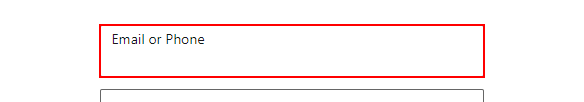
Workflow: Main

Step 1: type "[email redacted]" into the text box 'username'

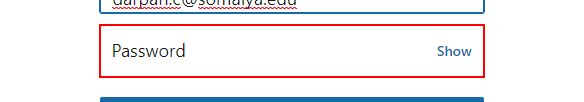
Step 2: type [Password] into the text box 'password'

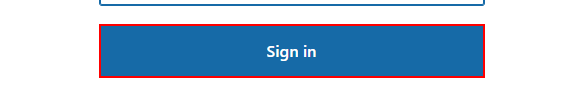
Step 3: click on the button

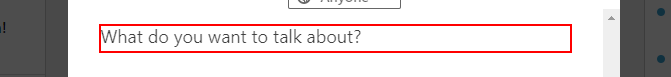
Step 4: type "RPA ROCKSS" into the paragraph

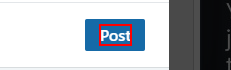
Step 5: click on the element

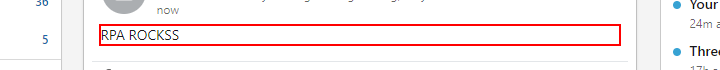
Step 6: screenshot-of of the element in window '(15) LinkedIn' (chrome.exe)